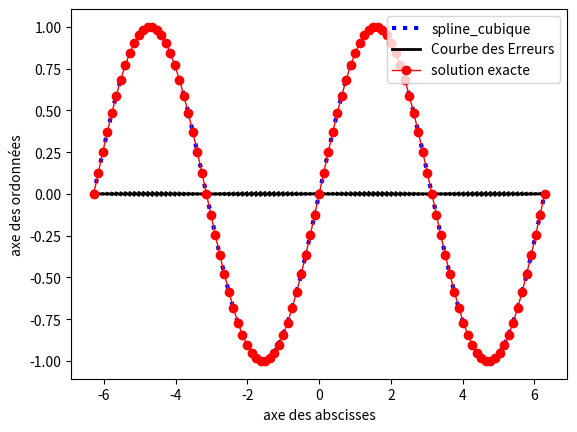

Write the Python code that produced this figure.
import numpy as np
from matplotlib.pyplot import*
from math import*
def spline_cubique(X,dfo): # X est un vecteur contenant les point interpolation:
	N=len(X); n=N-1
	H=[None]*n
	F=[None]*N
	Y=[None]*n
	(ax,ay)=subplots()
	for i in range(0,n):
		H[i]=(X[i+1]-X[i])
	for i in range(0,N):
		F[i]=sin(X[i])
	for i in range(0,n):
		Y[i]=(2*(F[i+1]-F[i]))/H[i]
	Y[0]=Y[0]-dfo
	A=np.array([[None]*N]*n)
	for i in range(0,n):
		for j in range(0,n):
			if(i==j or j==i-1):
				A[i,j]=1
			else:
				A[i,j]=0
	for i in range(0,n):
		A[i,n]=Y[i]
	m=len(A)
	for i in range(0,m):
		for j in range(i+1,m):
			 coef=A[j,i]/A[i,i]
			 A[j,:]=A[j,:]-coef*A[i,:]
	for i in range(0,m):
			A[i,:]=A[i,:]/A[i,i]
	df=[None]*N #df doit contenir les conditions initiale et les solution du système matricielle
	df[0]=dfo
	sol=[None]*m
	sol[m-1]=A[m-1,m]
	for i in range(m-2,-1,-1):
		som=0
		for j in range(i+1,m):
			som=som+A[i,j]*sol[j]
		sol[i]=A[i,m]-som
	for i in range(1,N):
		df[i]=sol[i-1]
	x=np.array([[None]*(n+50)]*n)
	for i in range(0,n):
		for j in range(0,n+50):
			x[i,j]=X[i]+j*(H[i]/(n+50)) # construction des polynômes Sj sur n+50 points de chaque sous-intervalle Ij
	y=np.array([[None]*(n+50)]*n,float)
	for i in range(0,n):
		for j in range(0,n+50):
			y[i,j]=((df[i+1]-df[i])*((-X[i+1]+x[i,j])**2))/(2*H[i])+(df[i]*(-X[i]+x[i,j]))+F[i]
	ay.plot(x[0],y[0],":b",label="spline_cubique",linewidth=3)
	MEr=np.array([[None]*(n+50)]*n,float) #matrice contenant les erreurs
	for i in range(0,n):
		for j in range(0,n+50):
			MEr[i,j]=sin(x[i,j])-y[i,j]
	MaxEr=0
	for i in range(0,n):
		for j in range(0,n+50):
			if(MaxEr<abs(MEr[i,j])):
				MaxEr=MEr[i,j]
	print("Le maximale des erreurs de cette interpolation est:")
	print("MaxEr=",MaxEr) # affiche le max des erreurs
	ay.plot(x[0],MEr[0],"-k",label="Courbe des Erreurs",linewidth=2)
	for i in range(1,n):
			ay.plot(x[i],y[i],":b",linewidth=3)
			ay.plot(x[i],MEr[i],"-k",linewidth=2)
	ysn=np.sin(X)
	ay.plot(X,ysn,"o-r",label="solution exacte",linewidth=1)
	xlabel("axe des abscisses")
	ylabel("axe des ordonnées")
	ay.legend()
	show()
	return()
#X=[-1,2,4,5,6.7,8,9.3,10]
a=-2*pi
b=2*pi
N=100
Q=(b-a)/N
X=np.array([a+j*Q for j in range(0,N+1)])
dfo=cos(a)  # la valeur de la derivée au primiére point.
(s)=spline_cubique(X,dfo)
